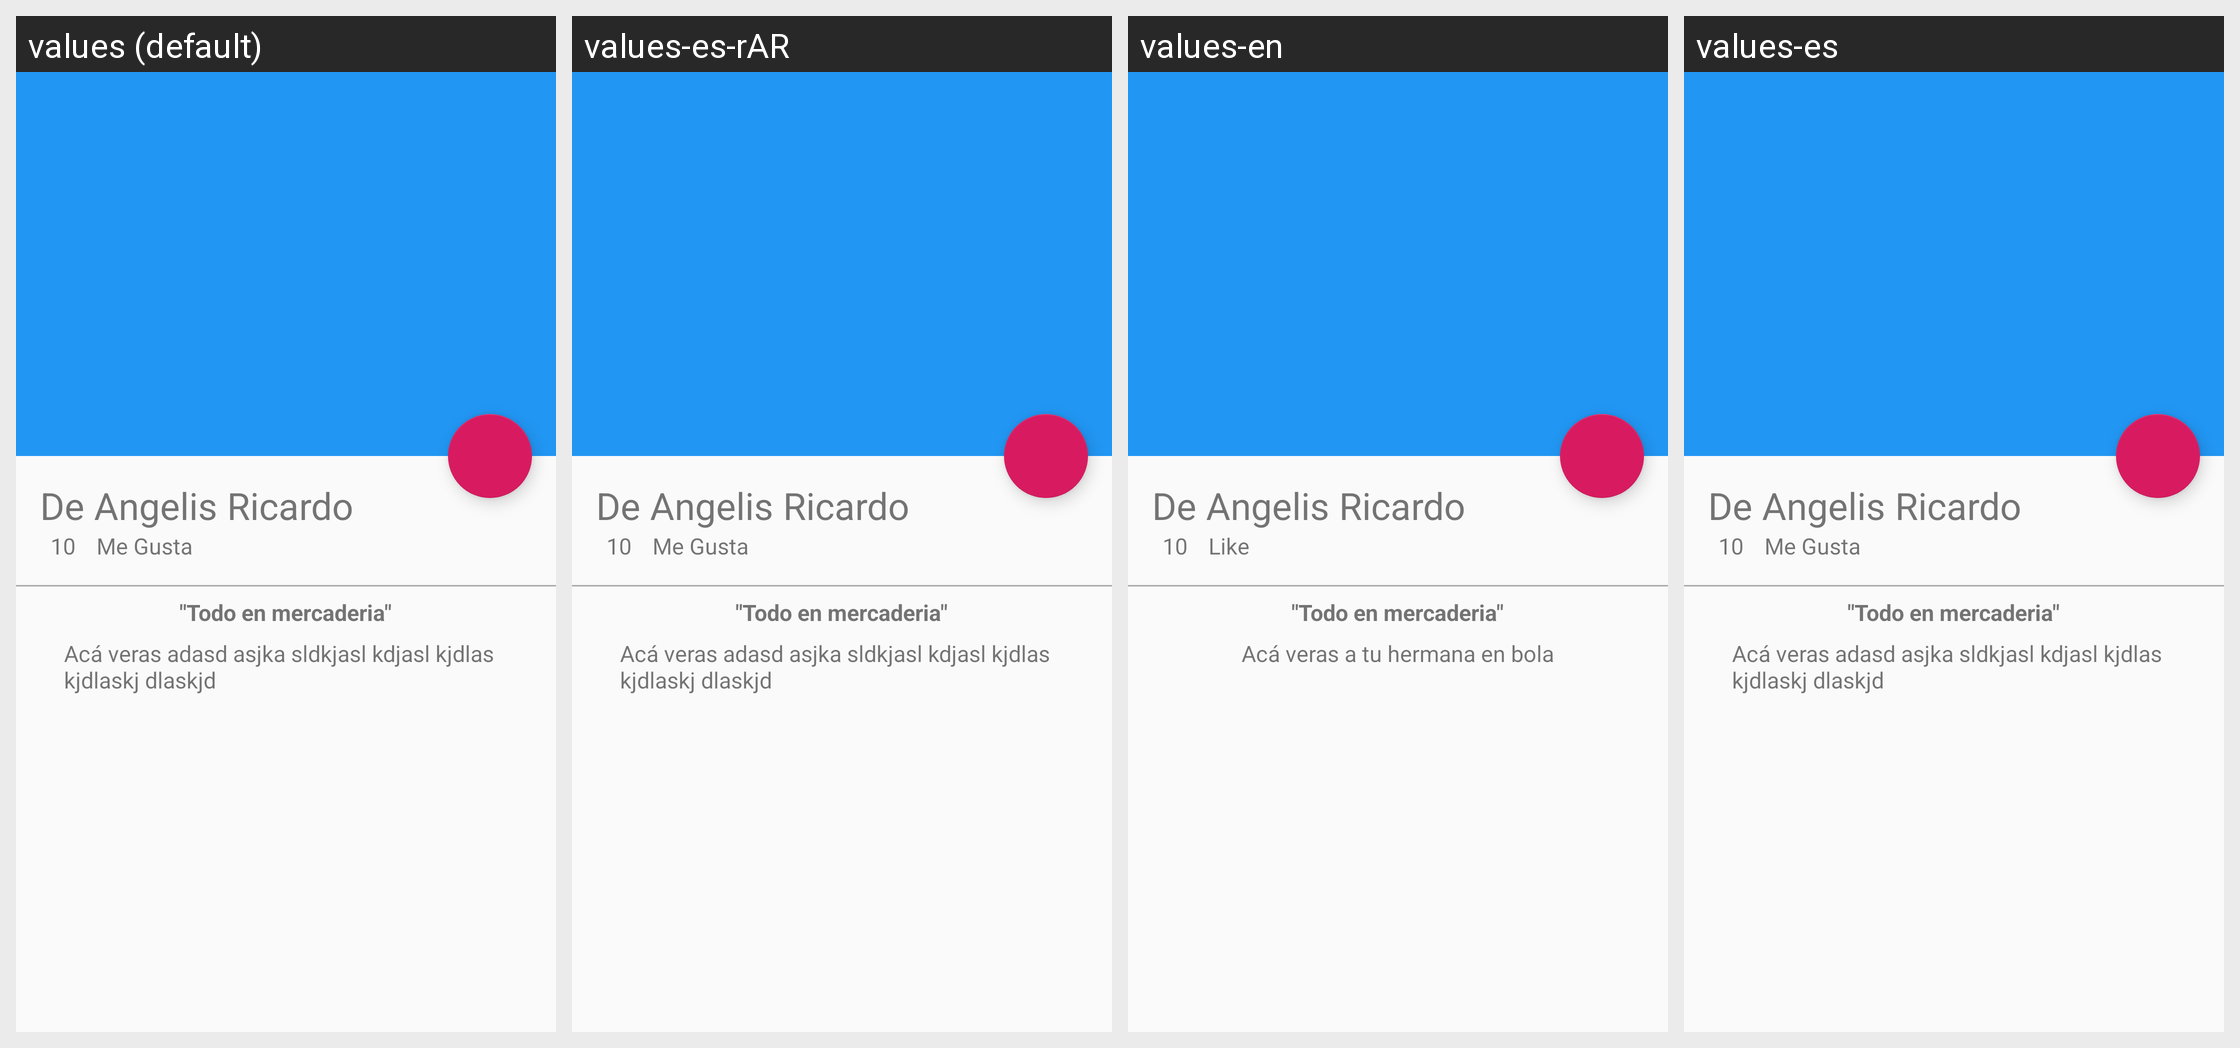

Strings drawn on this Android screen and how each of the app's shown locales translates them:
Android screen res/layout/activity_picture_detail.xml rendered under 4 locales, left to right: values (default), values-es-rAR, values-en, values-es. Device: Nexus 5 (rendered at 1080×1920; each locale shown at half size, 540×960, under a caption strip naming it); theme AppTheme.
Strings drawn on this screen, with the default value and each locale's value (text and hints the layout hard-codes, and strings that could not be matched under every locale, appear in the picture but are not listed):

username_card
  values: De Angelis Ricardo
  values-es-rAR: De Angelis Ricardo
  values-en: De Angelis Ricardo
  values-es: De Angelis Ricardo  [not translated; the default value is used]

secondword_detail
  values: Me Gusta
  values-es-rAR: Me Gusta
  values-en: Like
  values-es: Me Gusta  [not translated; the default value is used]

titleimagedetail
  values: "Todo en mercaderia"
  values-es-rAR: "Todo en mercaderia"
  values-en: "Todo en mercaderia"
  values-es: "Todo en mercaderia"  [not translated; the default value is used]

loren
  values: Acá veras adasd asjka sldkjasl kdjasl kjdlas kjdlaskj dlaskjd
  values-es-rAR: Acá veras adasd asjka sldkjasl kdjasl kjdlas kjdlaskj dlaskjd
  values-en: Acá veras a tu hermana en bola
  values-es: Acá veras adasd asjka sldkjasl kdjasl kjdlas kjdlaskj dlaskjd  [not translated; the default value is used]
